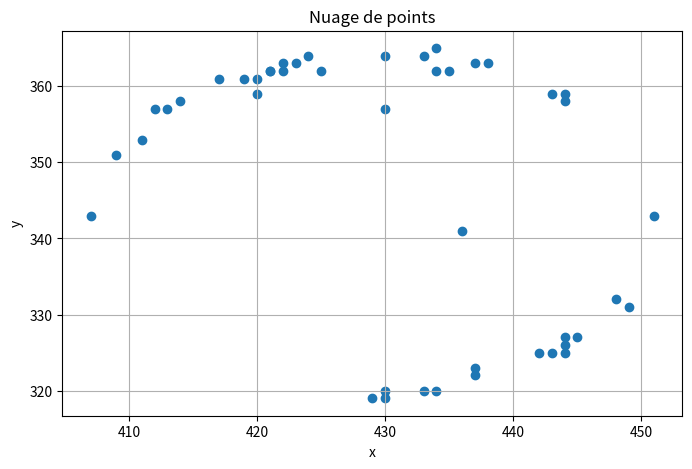

Generate this figure with matplotlib:
import numpy as np
import matplotlib.pyplot as plt

x = np.array([422,444,442,421,423,411,451,448,430,449,413,409,424,444,412,435,420,437,430,422,436,445,437,434,444,433,443,414,444,407,433,434,444,438,443,430,430,425,437,429,434,420,419,421,417])
y = np.array([362,358,325,362,363,353,343,332,320,331,357,351,364,327,357,362,359,323,364,363,341,327,322,320,326,320,325,358,325,343,364,365,359,363,359,357,319,362,363,319,362,361,361,362,361])

A = np.column_stack([2*x, 2*y, np.ones_like(x)])
b = x**2 + y**2
sol, _, _, _ = np.linalg.lstsq(A, b, rcond=None)
xc, yc, c = sol
r = np.sqrt(xc**2 + yc**2 + c)
print(xc,yc,r)




import re

import re

def format_arrays(input_str):
    return re.sub(r'(?<=\d)\s+(?=\d)', ',', input_str)


# Exemple d'utilisation
s = """[422 444 442 421 423 411 451 448 430 449 413 409 424 444 412 435 420 437
 430 422 436 445 437 434 444 433 443 414 444 407 433 434 444 438 443 430
 430 425 437 429 434 420 419 421 417] [362 358 325 362 363 353 343 332 320 331 357 351 364 327 357 362 359 323
 364 363 341 327 322 320 326 320 325 358 325 343 364 365 359 363 359 357
 319 362 363 319 362 361 361 362 361]"""

result = format_arrays(s)
print(result)


# Graphique
plt.figure(figsize=(8,5))
plt.scatter(x, y)
plt.xlabel("x")
plt.ylabel("y")
plt.title("Nuage de points")
plt.grid(True)
plt.show()
